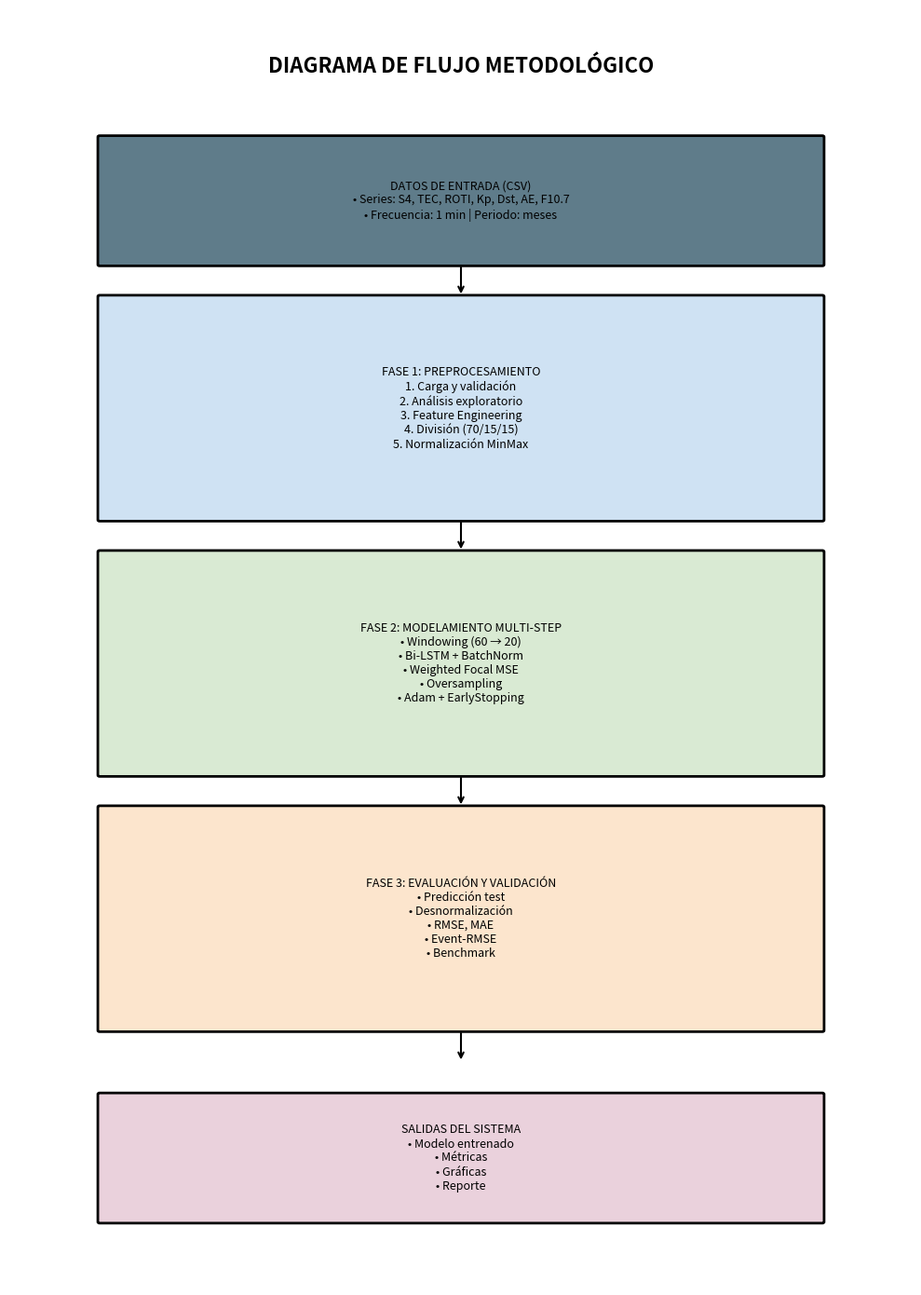

Write Python code to recreate this figure.
import matplotlib.pyplot as plt
import matplotlib.patches as patches

def draw_box(ax, xy, width, height, text, color, edgecolor="black"):
    rect = patches.FancyBboxPatch(
        xy,
        width,
        height,
        boxstyle="round,pad=0.02",
        linewidth=2,
        edgecolor=edgecolor,
        facecolor=color
    )
    ax.add_patch(rect)

    ax.text(
        xy[0] + width/2,
        xy[1] + height/2,
        text,
        ha='center',
        va='center',
        fontsize=9,
        wrap=True
    )

def draw_arrow(ax, start, end):
    ax.annotate(
        "",
        xy=end,
        xytext=start,
        arrowprops=dict(arrowstyle="->", lw=1.5)
    )

fig, ax = plt.subplots(figsize=(10, 14))
ax.set_xlim(0, 10)
ax.set_ylim(0, 20)
ax.axis('off')

# Título
ax.text(5, 19, "DIAGRAMA DE FLUJO METODOLÓGICO",
        ha='center', fontsize=16, fontweight='bold')

# --- BLOQUES ---

draw_box(ax, (1, 16), 8, 2,
"""
DATOS DE ENTRADA (CSV)
• Series: S4, TEC, ROTI, Kp, Dst, AE, F10.7
• Frecuencia: 1 min | Periodo: meses
""", "#5f7c8a")

draw_box(ax, (1, 12), 8, 3.5,
"""
FASE 1: PREPROCESAMIENTO
1. Carga y validación
2. Análisis exploratorio
3. Feature Engineering
4. División (70/15/15)
5. Normalización MinMax
""", "#cfe2f3")

draw_box(ax, (1, 8), 8, 3.5,
"""
FASE 2: MODELAMIENTO MULTI-STEP
• Windowing (60 → 20)
• Bi-LSTM + BatchNorm
• Weighted Focal MSE
• Oversampling
• Adam + EarlyStopping
""", "#d9ead3")

draw_box(ax, (1, 4), 8, 3.5,
"""
FASE 3: EVALUACIÓN Y VALIDACIÓN
• Predicción test
• Desnormalización
• RMSE, MAE
• Event-RMSE
• Benchmark
""", "#fce5cd")

draw_box(ax, (1, 1), 8, 2,
"""
SALIDAS DEL SISTEMA
• Modelo entrenado
• Métricas
• Gráficas
• Reporte
""", "#ead1dc")

# --- FLECHAS ---
draw_arrow(ax, (5, 16), (5, 15.5))
draw_arrow(ax, (5, 12), (5, 11.5))
draw_arrow(ax, (5, 8), (5, 7.5))
draw_arrow(ax, (5, 4), (5, 3.5))

plt.tight_layout()
plt.show()
